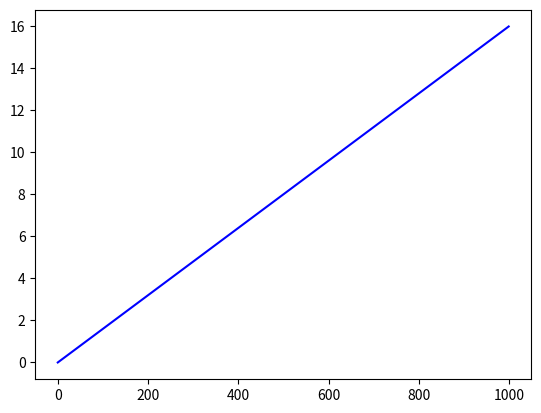

Generate this figure with matplotlib:
from numpy import *
from scipy.optimize import root_scalar
import matplotlib.pyplot as plt
import sys

def x1(tempo):
    return v0*tempo

def x2(tempo):
    return xm*tanh(tempo/r)

def y1(tempo):
    return (a*tempo**2)/2

def y2(tempo):
    return y0*exp(tempo/r)

def colisao_x(t):
    x1=v0*t
    x2=xm*tanh(t/r)
    return x1-x2

def colisao_y(y0,t):
    y1=(a*t*t)/2
    y2=y0*exp(t/r)
    return y1-y2

v0=10
a=5
xm=100
r=5
tempo=linspace(0,16,1000)
r1 = root_scalar (colisao_x,args=(),method='brentq', bracket=[1.e-8,1.e+8])
r2= root_scalar (colisao_y, args=(r1.root), method='brentq', bracket=[1.e-8,1.e+8])
y0=r2.root
print("y0=",y0)
plt.plot(tempo,"blue",label="obj1")
#plt.plot(x2(tempo),y2(tempo),"red",label='obj2')
plt.show()